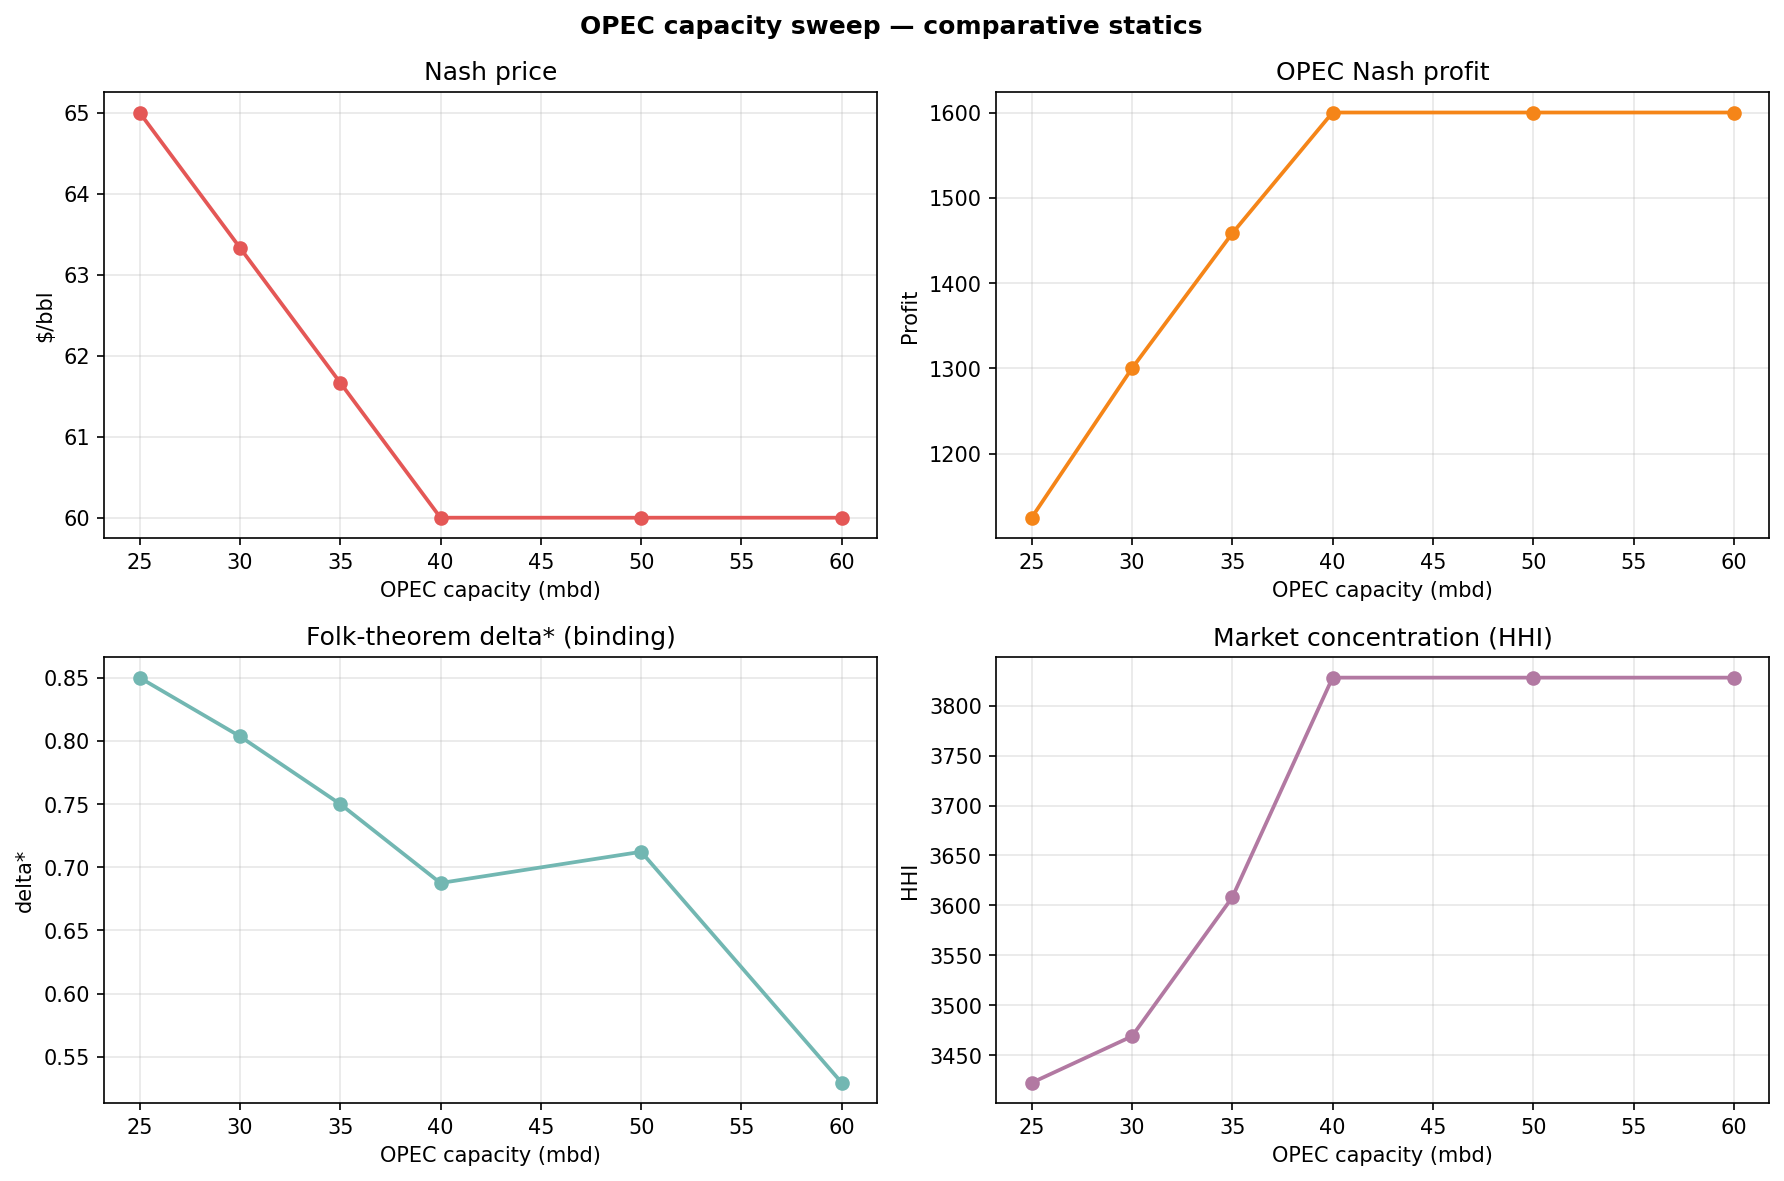

Values plotted in this chart, from the file beside it:
opec_cap, nash_price, opec_profit, delta_star, hhi
25.0, 65.0, 1125, 0.85, 3422
30.0, 63.33, 1300, 0.8036, 3469
35.0, 61.67, 1458, 0.75, 3608
40.0, 60.0, 1600, 0.6875, 3828
50.0, 60.0, 1600, 0.7122, 3828
60.0, 60.0, 1600, 0.5294, 3828
